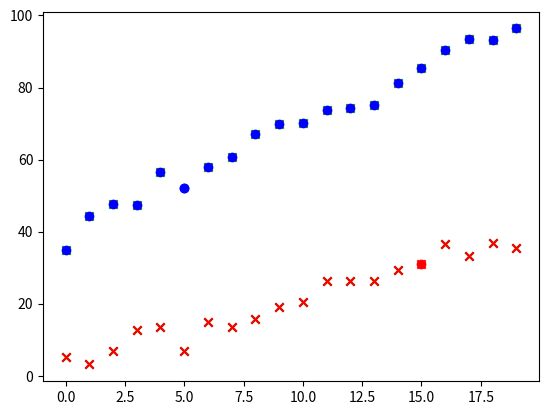

This figure's Python source:
import math
import numpy as np
import matplotlib.pyplot as plt

# formulate two distribution with random noise
np.random.seed(0)
sample_num = np.arange(20)
x1 = 2*sample_num + 3*np.random.randn(20)
x2 = 3*sample_num + 40 + 2*np.random.randn(20)

# extract one instance from each distribution with label
labeled_data = [[[15, x1[15]],0], [[5, x2[5]],1]]

# make array of other data as unlabeled
unlabeled_data = [[i, x1[i]] for i in sample_num if i != 15]
unlabeled_data.extend([[i, x2[i]] for i in sample_num if i != 5])

unlabeled_data = np.array(unlabeled_data)

# shuffle unlabeled
np.random.shuffle(unlabeled_data)

# plot current data distribution
plt.scatter(unlabeled_data[:, 0], unlabeled_data[: , 1], marker='x', color='g')
plt.plot(15, x1[15], marker='o', color='r')
plt.plot(5, x2[5], marker='o', color='b')
plt.show()

# for each single unlabeled data
for single_u in unlabeled_data:

    # calculate distance to nearby labeled data
    distances_a = []
    distances_b = []

    # for all labeeld data
    for single_l in labeled_data:

        # calcualte L2 distance
        dist = math.sqrt((single_u[0]-single_l[0][0])**2 + (single_u[1]-single_l[0][1])**2)

        # calcualte distances with labels
        if single_l[1] == 0:
            distances_a.append(dist)
        else:
            distances_b.append(dist)

    # compare distances and give label of minimum fistnace
    if min(distances_a) < min(distances_b):
        labeled_data.append([single_u, 0])

    elif min(distances_a) > min(distances_b):
        labeled_data.append([single_u, 1])

    # break tie
    else:
        labeled_data.append([single_u, int(round(np.random.rand(1)[0]))])

# plot the result
pseudo_x1 = np.array([i[0] for i in labeled_data if i[1] == 0])
pseudo_x2 = np.array([i[0] for i in labeled_data if i[1] == 1])

plt.scatter(pseudo_x1[:, 0], pseudo_x1[:,1], marker="x", color="r")
plt.scatter(pseudo_x2[:, 0], pseudo_x2[:,1], marker="o", color="b")
plt.show()